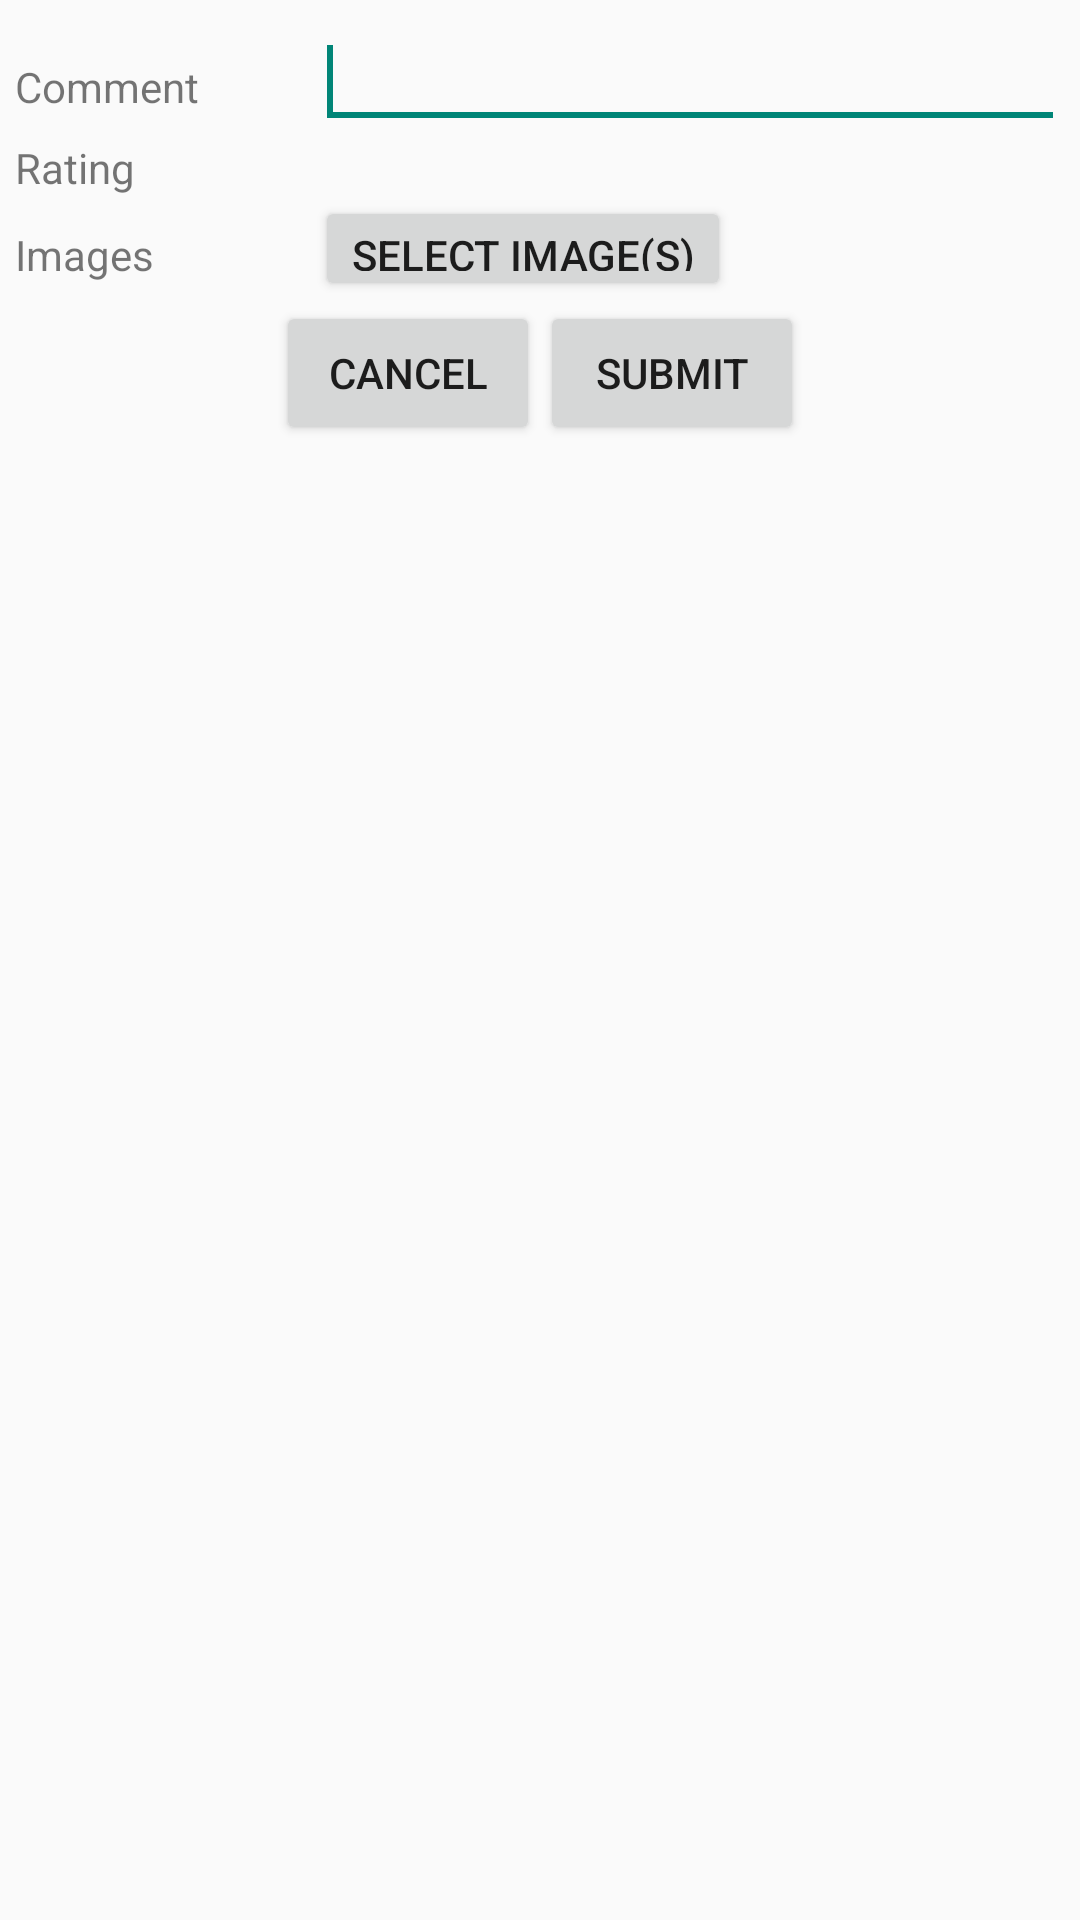

Android layout source for this screen:
<!-- AndroidManifest.xml: application theme AppTheme -->
<!-- res/layout/dialog_comment.xml -->
<?xml version="1.0" encoding="utf-8"?>
<LinearLayout xmlns:android="http://schemas.android.com/apk/res/android"
    android:layout_width="match_parent"
    android:layout_height="match_parent"
    android:orientation="vertical"
    android:padding="5dp" >

    <LinearLayout
        android:layout_width="match_parent"
        android:layout_height="wrap_content" >

        <TextView
            android:id="@+id/textView1"
            android:layout_width="100dp"
            android:layout_height="wrap_content"
            android:text="Comment" />

        <EditText
            android:id="@+id/text_comment"
            android:layout_width="fill_parent"
            android:layout_height="wrap_content"
            android:ems="10"
            android:inputType="textMultiLine" >

            <requestFocus />
        </EditText>

    </LinearLayout>

    <LinearLayout
        android:layout_width="match_parent"
        android:layout_height="wrap_content" >

        <TextView
            android:id="@+id/textView2"
            android:layout_width="100dp"
            android:layout_height="wrap_content"
            android:text="Rating" />

        <RatingBar
            android:id="@+id/rating_rate"
            android:layout_height="wrap_content"
		    android:layout_width="wrap_content"
		    android:layout_gravity="center"
		    style="?android:attr/ratingBarStyleSmall"
		    android:progressDrawable="@drawable/custom_rating"
            android:isIndicator="false" />

    </LinearLayout>

    <LinearLayout
        android:layout_width="match_parent"
        android:layout_height="wrap_content" >

        <TextView
            android:id="@+id/TextView01"
            android:layout_width="100dp"
            android:layout_height="wrap_content"
            android:text="Images" />

        <Button
            android:id="@+id/selectImage"
            style="?android:attr/buttonStyleSmall"
            android:layout_width="wrap_content"
            android:layout_height="35dp"
            android:text="Select Image(s)" />

    </LinearLayout>

    <LinearLayout
        android:layout_width="match_parent"
        android:layout_height="wrap_content"
        android:layout_gravity="center"
        android:gravity="center" >
	
        <Button
            android:id="@+id/buttonCancel"
            android:layout_width="wrap_content"
            android:layout_height="wrap_content"
            android:text="Cancel" />
        
        <Button
            android:id="@+id/buttonSubmit"
            android:layout_width="wrap_content"
            android:layout_height="wrap_content"
            android:layout_gravity="center"
            android:text="Submit" />

    </LinearLayout>

</LinearLayout>
<!-- resources referenced by this layout -->
<resources>
  <style name="AppTheme" parent="AppBaseTheme">
          
      </style>
  <style name="AppBaseTheme" parent="Theme.AppCompat.Light">
          
      </style>
</resources>
